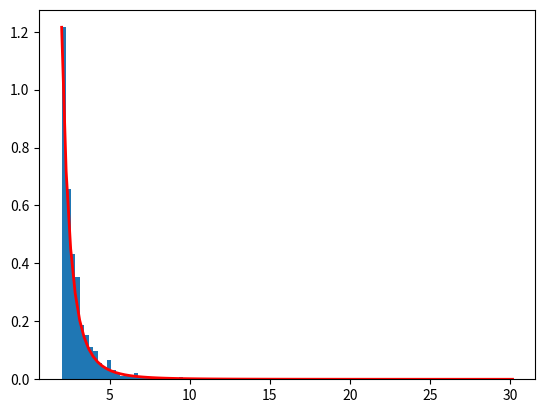

Recreate this plot in Python.
import matplotlib.pyplot as plt
import numpy

a, m = 3., 2.  # shape and mode
s = (numpy.random.pareto(a, 1000) + 1) * m
print(s)
count, bins, _ = plt.hist(s, 100, density=True)
fit = a*m**a / bins**(a+1)
plt.plot(bins, max(count)*fit/max(fit), linewidth=2, color='r')
plt.show()